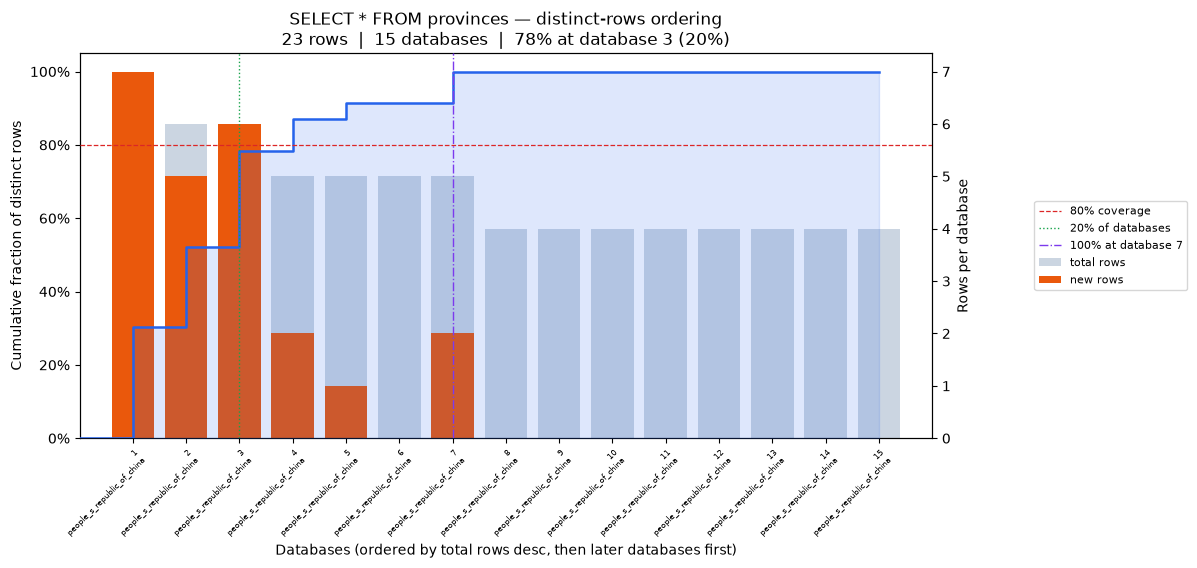

The file beside this chart, header and first rows:
position, database, coverage_pct, total_rows, new_unique_rows
0, people_s_republic_of_china, 30.43, 7, 7
1, people_s_republic_of_china, 52.17, 6, 5
2, people_s_republic_of_china, 78.26, 6, 6
3, people_s_republic_of_china, 86.96, 5, 2
4, people_s_republic_of_china, 91.3, 5, 1
5, people_s_republic_of_china, 91.3, 5, 0
6, people_s_republic_of_china, 100.0, 5, 2
7, people_s_republic_of_china, 100.0, 4, 0
8, people_s_republic_of_china, 100.0, 4, 0
9, people_s_republic_of_china, 100.0, 4, 0
10, people_s_republic_of_china, 100.0, 4, 0
11, people_s_republic_of_china, 100.0, 4, 0
12, people_s_republic_of_china, 100.0, 4, 0
13, people_s_republic_of_china, 100.0, 4, 0
14, people_s_republic_of_china, 100.0, 4, 0
